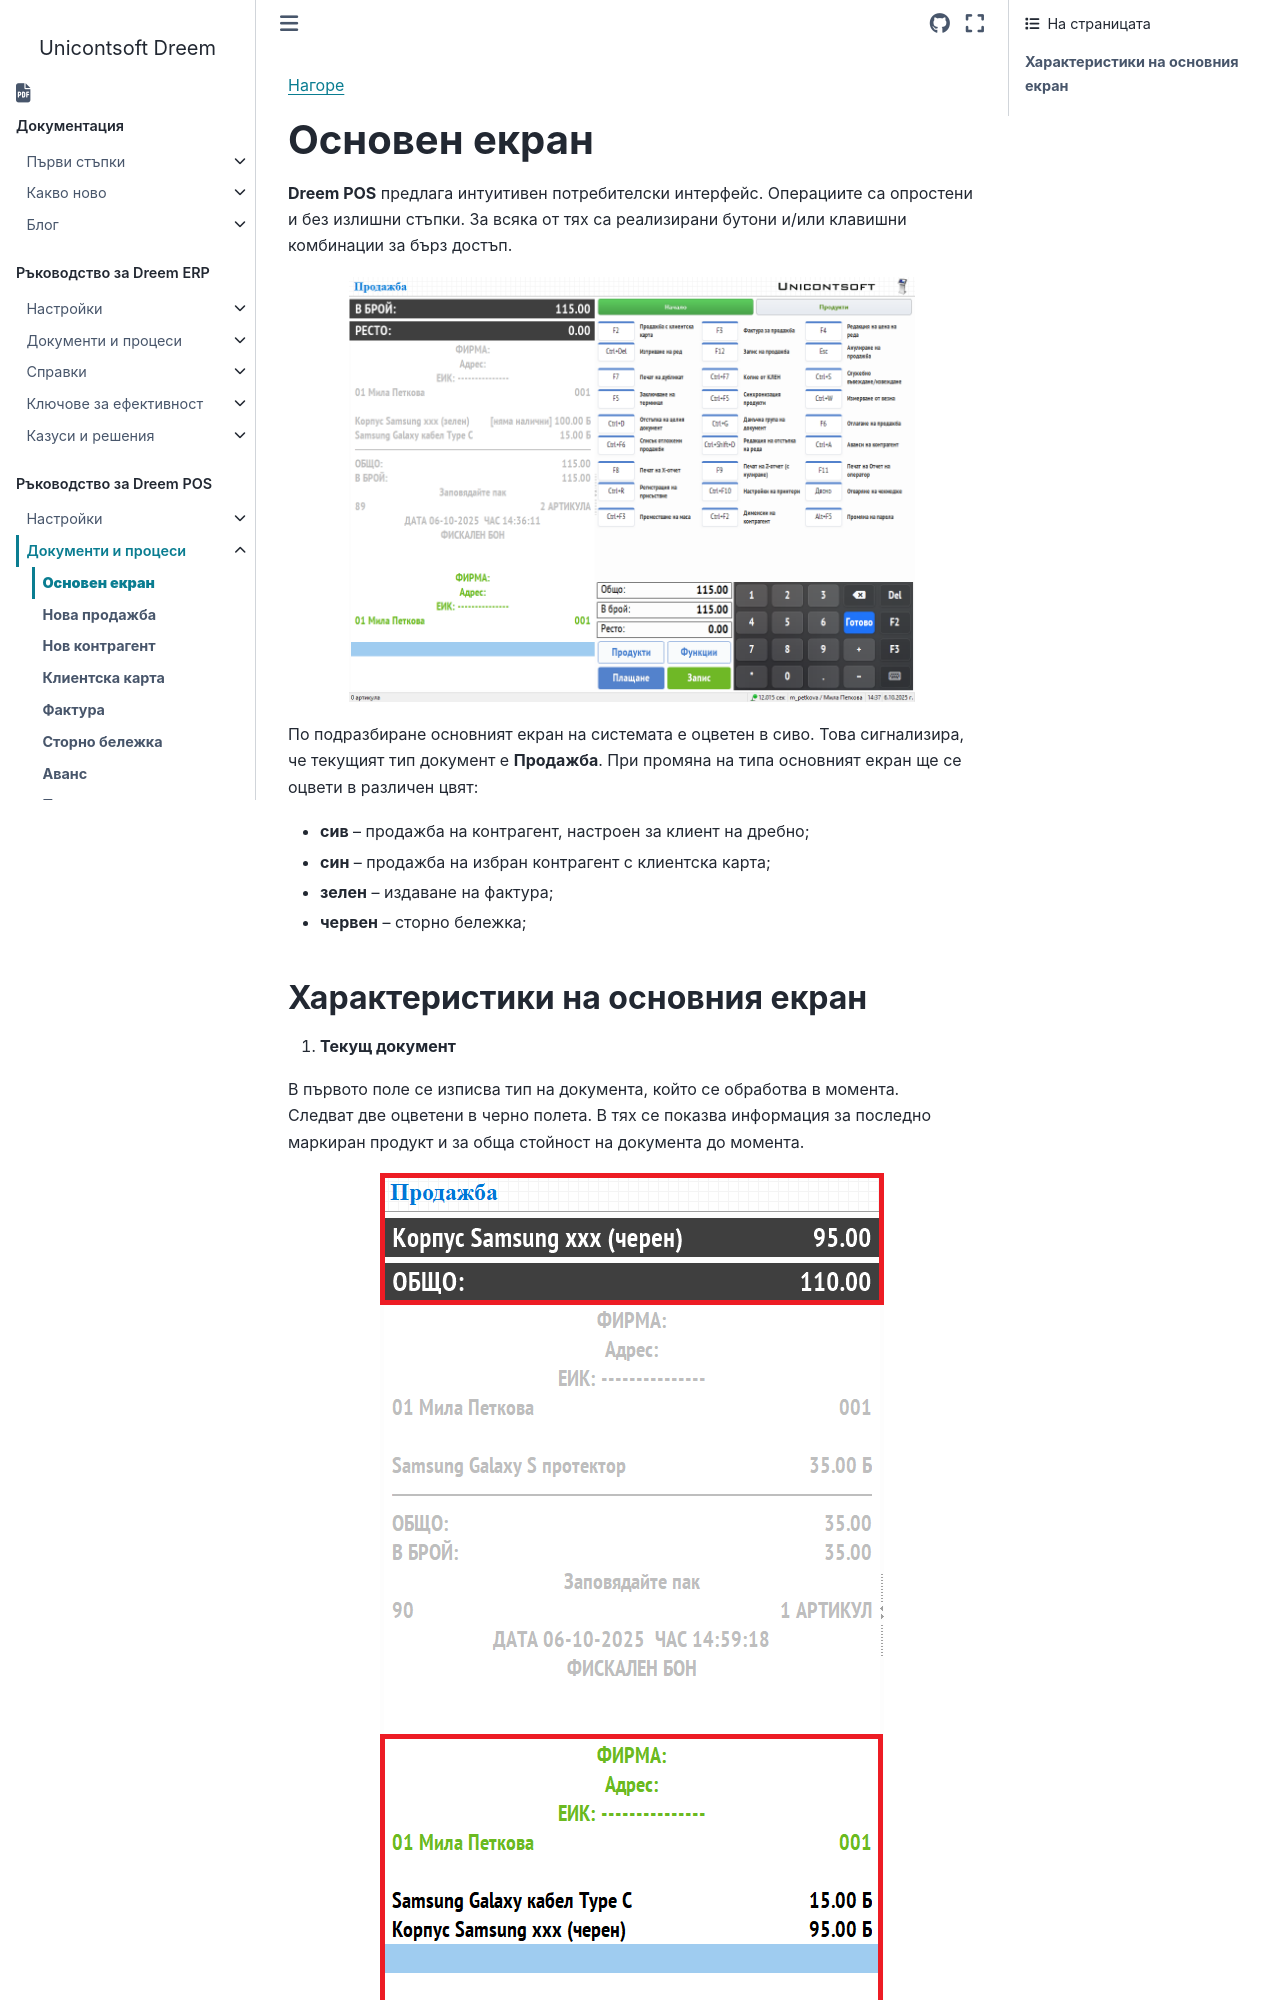

repository: Unicontsoft/unicontsoft.github.io · page: guide/pos/002-pos-docs/001-main-screen.html · generator: sphinx

```{only} html
[Нагоре](../000-index)
```
# **Основен екран**

**Dreem POS** предлага интуитивен потребителски интерфейс. Операциите са опростени и без излишни стъпки. За всяка от тях са реализирани бутони и/или клавишни комбинации за бърз достъп.  

![](901-main-screen1.png){ class=align-center w=15cm }

По подразбиране основният екран на системата е оцветен в сиво. Това сигнализира, че текущият тип документ е **Продажба**. При промяна на типа основният екран ще се оцвети в различен цвят:  

- **сив** – продажба на контрагент, настроен за клиент на дребно;  
- **син** – продажба на избран контрагент с клиентска карта;  
- **зелен** – издаване на фактура;  
- **червен** – сторно бележка;
